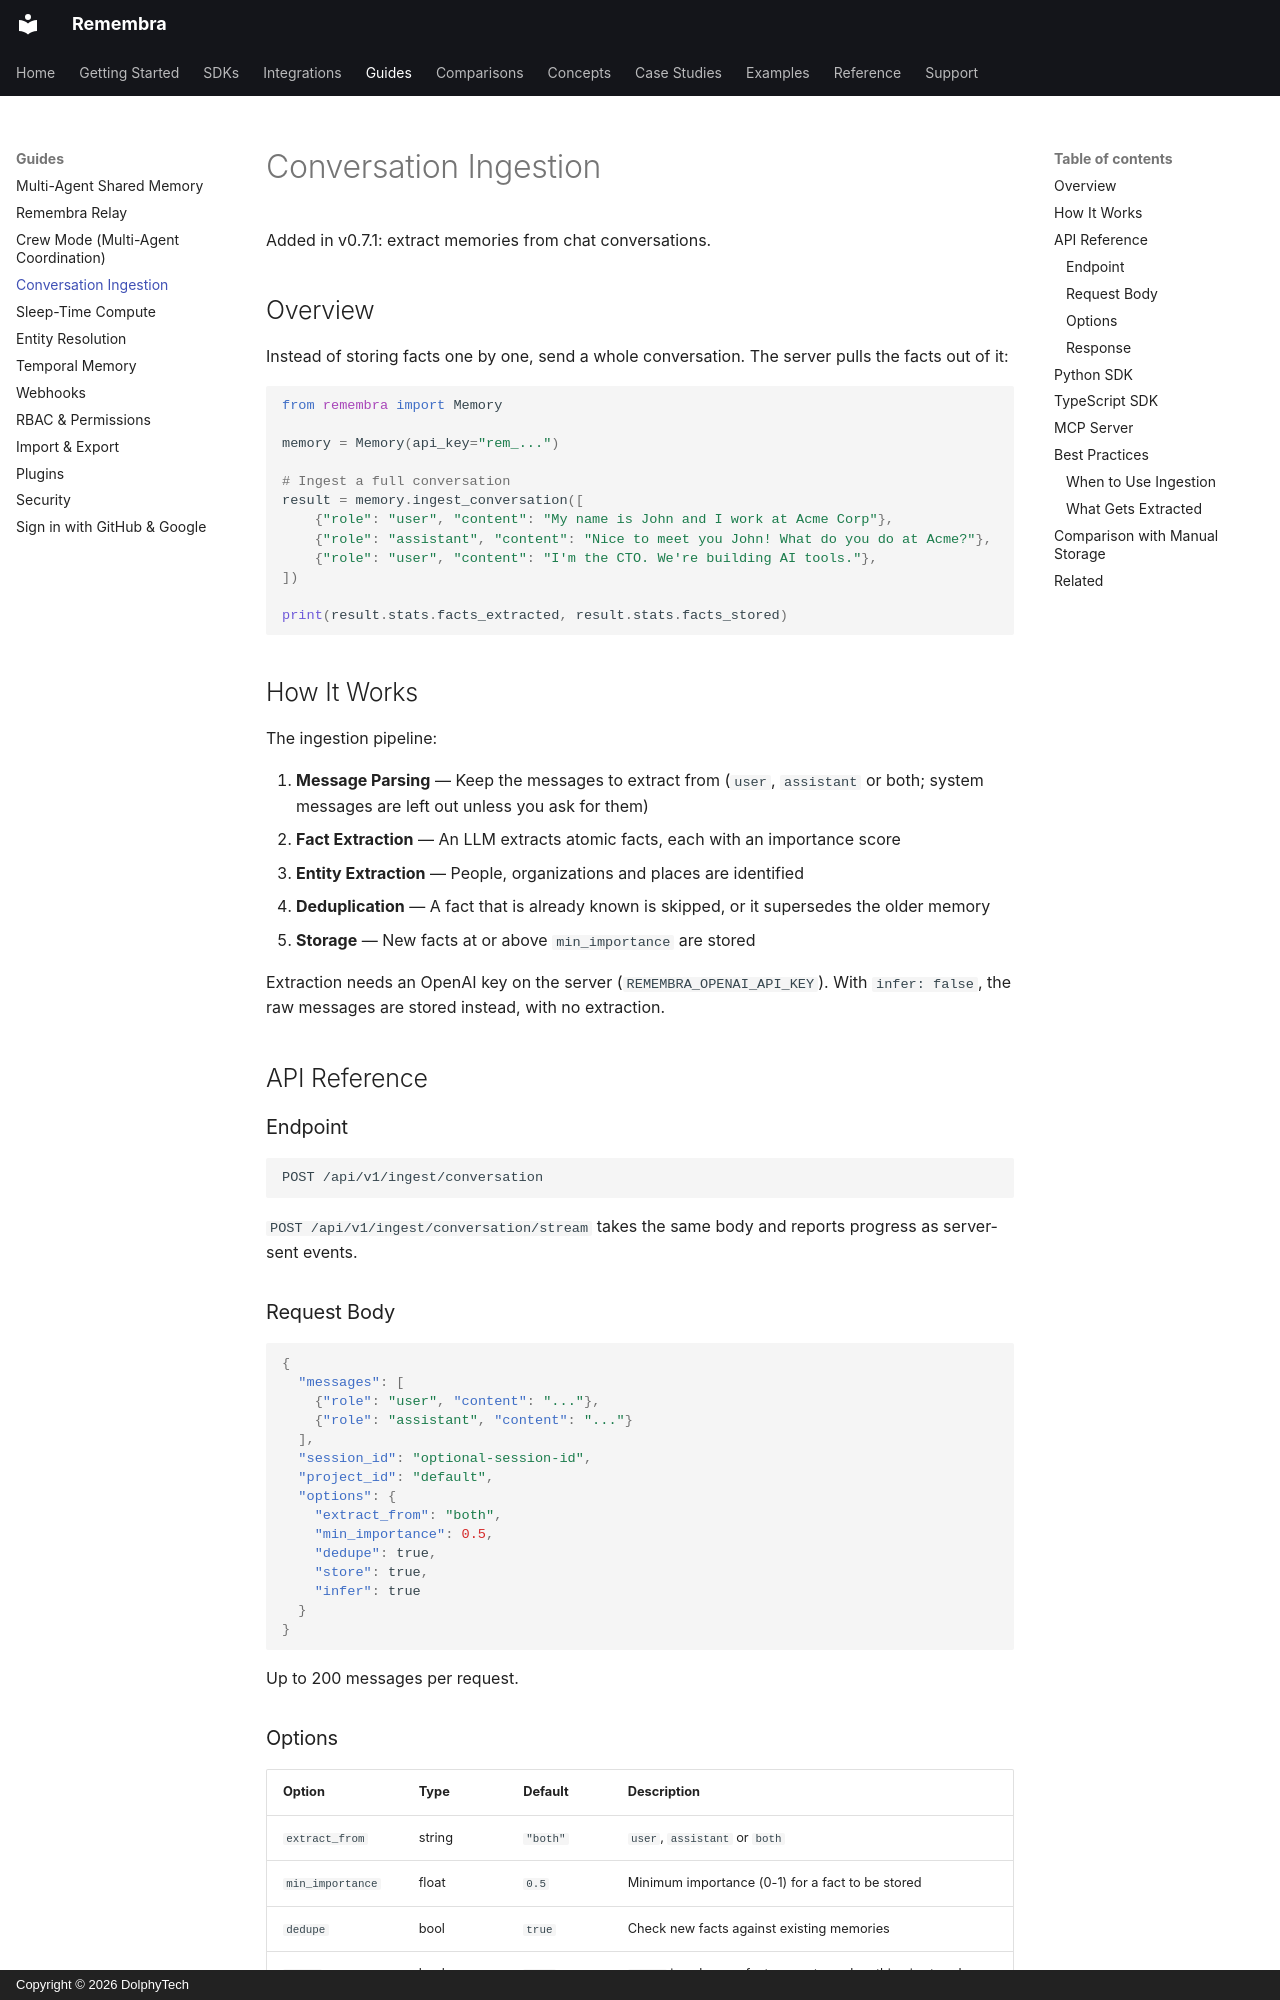

repository: remembra-ai/remembra · page: guides/conversation-ingestion/index.html · generator: mkdocs · copyright: Copyright © 2026 DolphyTech

# Conversation Ingestion

Added in v0.7.1: extract memories from chat conversations.

## Overview

Instead of storing facts one by one, send a whole conversation. The server pulls the facts out of it:

```python
from remembra import Memory

memory = Memory(api_key="rem_...")

# Ingest a full conversation
result = memory.ingest_conversation([
    {"role": "user", "content": "My name is John and I work at Acme Corp"},
    {"role": "assistant", "content": "Nice to meet you John! What do you do at Acme?"},
    {"role": "user", "content": "I'm the CTO. We're building AI tools."},
])

print(result.stats.facts_extracted, result.stats.facts_stored)
```

## How It Works

The ingestion pipeline:

1. **Message Parsing** — Keep the messages to extract from (`user`, `assistant` or both; system messages are
   left out unless you ask for them)
2. **Fact Extraction** — An LLM extracts atomic facts, each with an importance score
3. **Entity Extraction** — People, organizations and places are identified
4. **Deduplication** — A fact that is already known is skipped, or it supersedes the older memory
5. **Storage** — New facts at or above `min_importance` are stored

Extraction needs an OpenAI key on the server (`REMEMBRA_OPENAI_API_KEY`). With `infer: false`, the raw messages
are stored instead, with no extraction.

## API Reference

### Endpoint

```http
POST /api/v1/ingest/conversation
```

`POST /api/v1/ingest/conversation/stream` takes the same body and reports progress as server-sent events.

### Request Body

```json
{
  "messages": [
    {"role": "user", "content": "..."},
    {"role": "assistant", "content": "..."}
  ],
  "session_id": "optional-session-id",
  "project_id": "default",
  "options": {
    "extract_from": "both",
    "min_importance": 0.5,
    "dedupe": true,
    "store": true,
    "infer": true
  }
}
```

Up to 200 messages per request.
